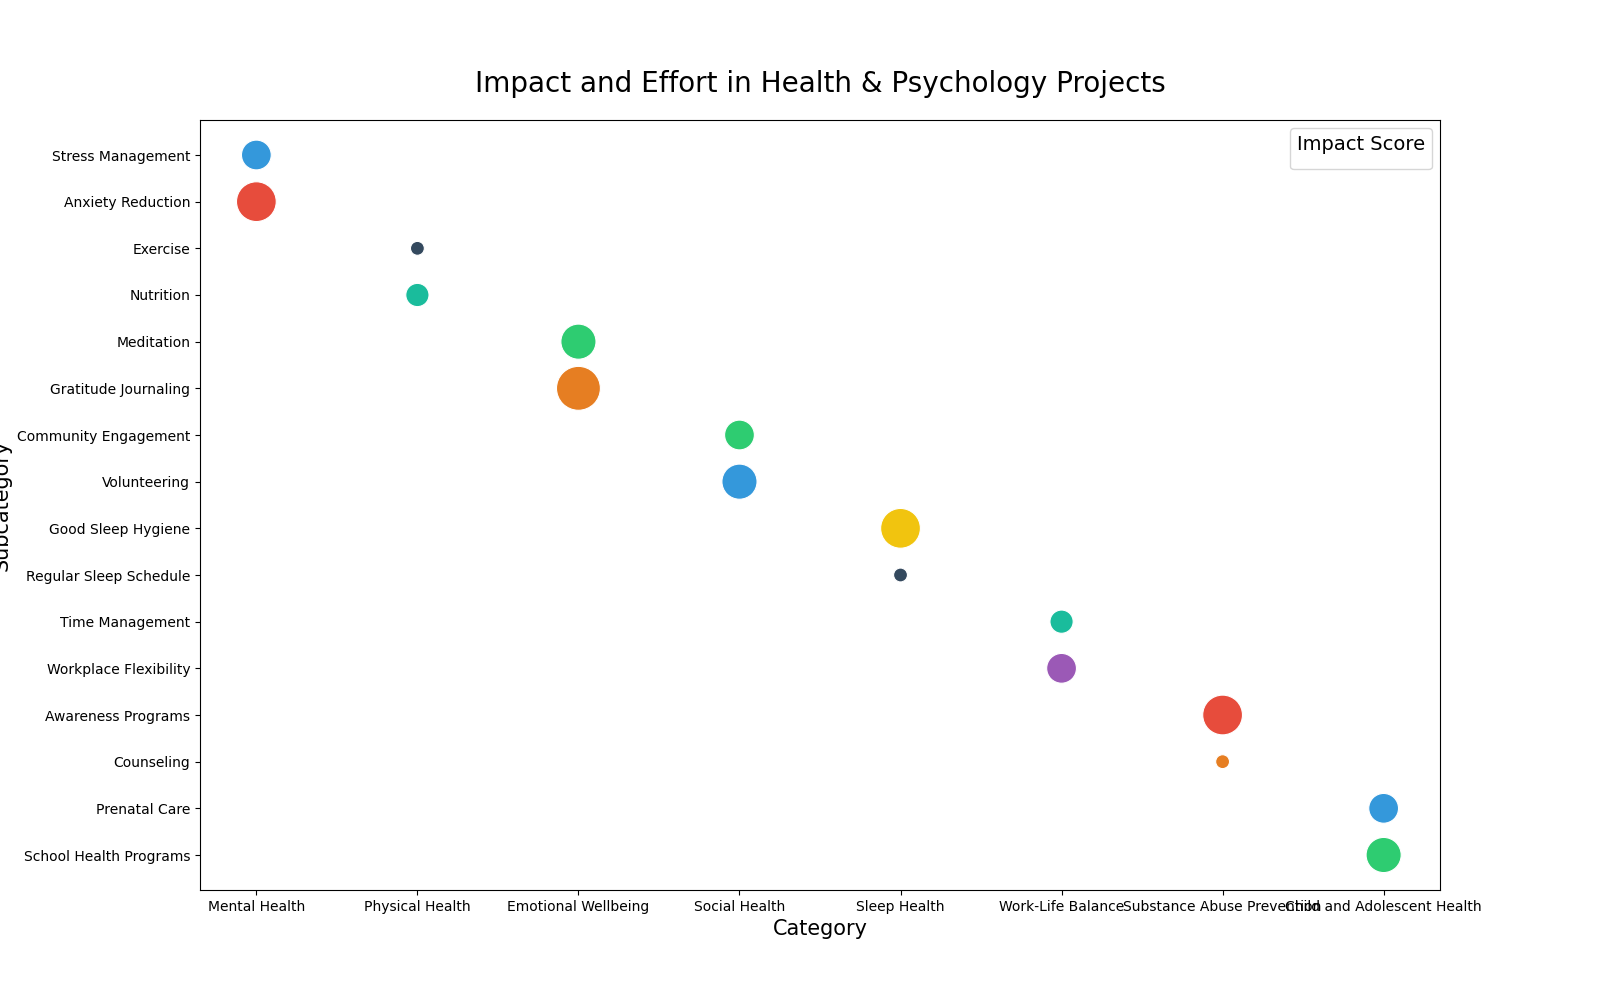

The data file committed next to this chart (first rows):
Category, Subcategory, ImpactScore, EffortHours
Mental Health, Stress Management, 80, 12
Mental Health, Anxiety Reduction, 85, 14
Physical Health, Exercise, 88, 10
Physical Health, Nutrition, 90, 11
Emotional Wellbeing, Meditation, 92, 13
Emotional Wellbeing, Gratitude Journaling, 89, 15
Social Health, Community Engagement, 84, 12
Social Health, Volunteering, 91, 13
Sleep Health, Good Sleep Hygiene, 86, 14
Sleep Health, Regular Sleep Schedule, 88, 10
Work-Life Balance, Time Management, 90, 11
Work-Life Balance, Workplace Flexibility, 87, 12
Substance Abuse Prevention, Awareness Programs, 93, 14
Substance Abuse Prevention, Counseling, 89, 10
Child and Adolescent Health, Prenatal Care, 91, 12
Child and Adolescent Health, School Health Programs, 92, 13
